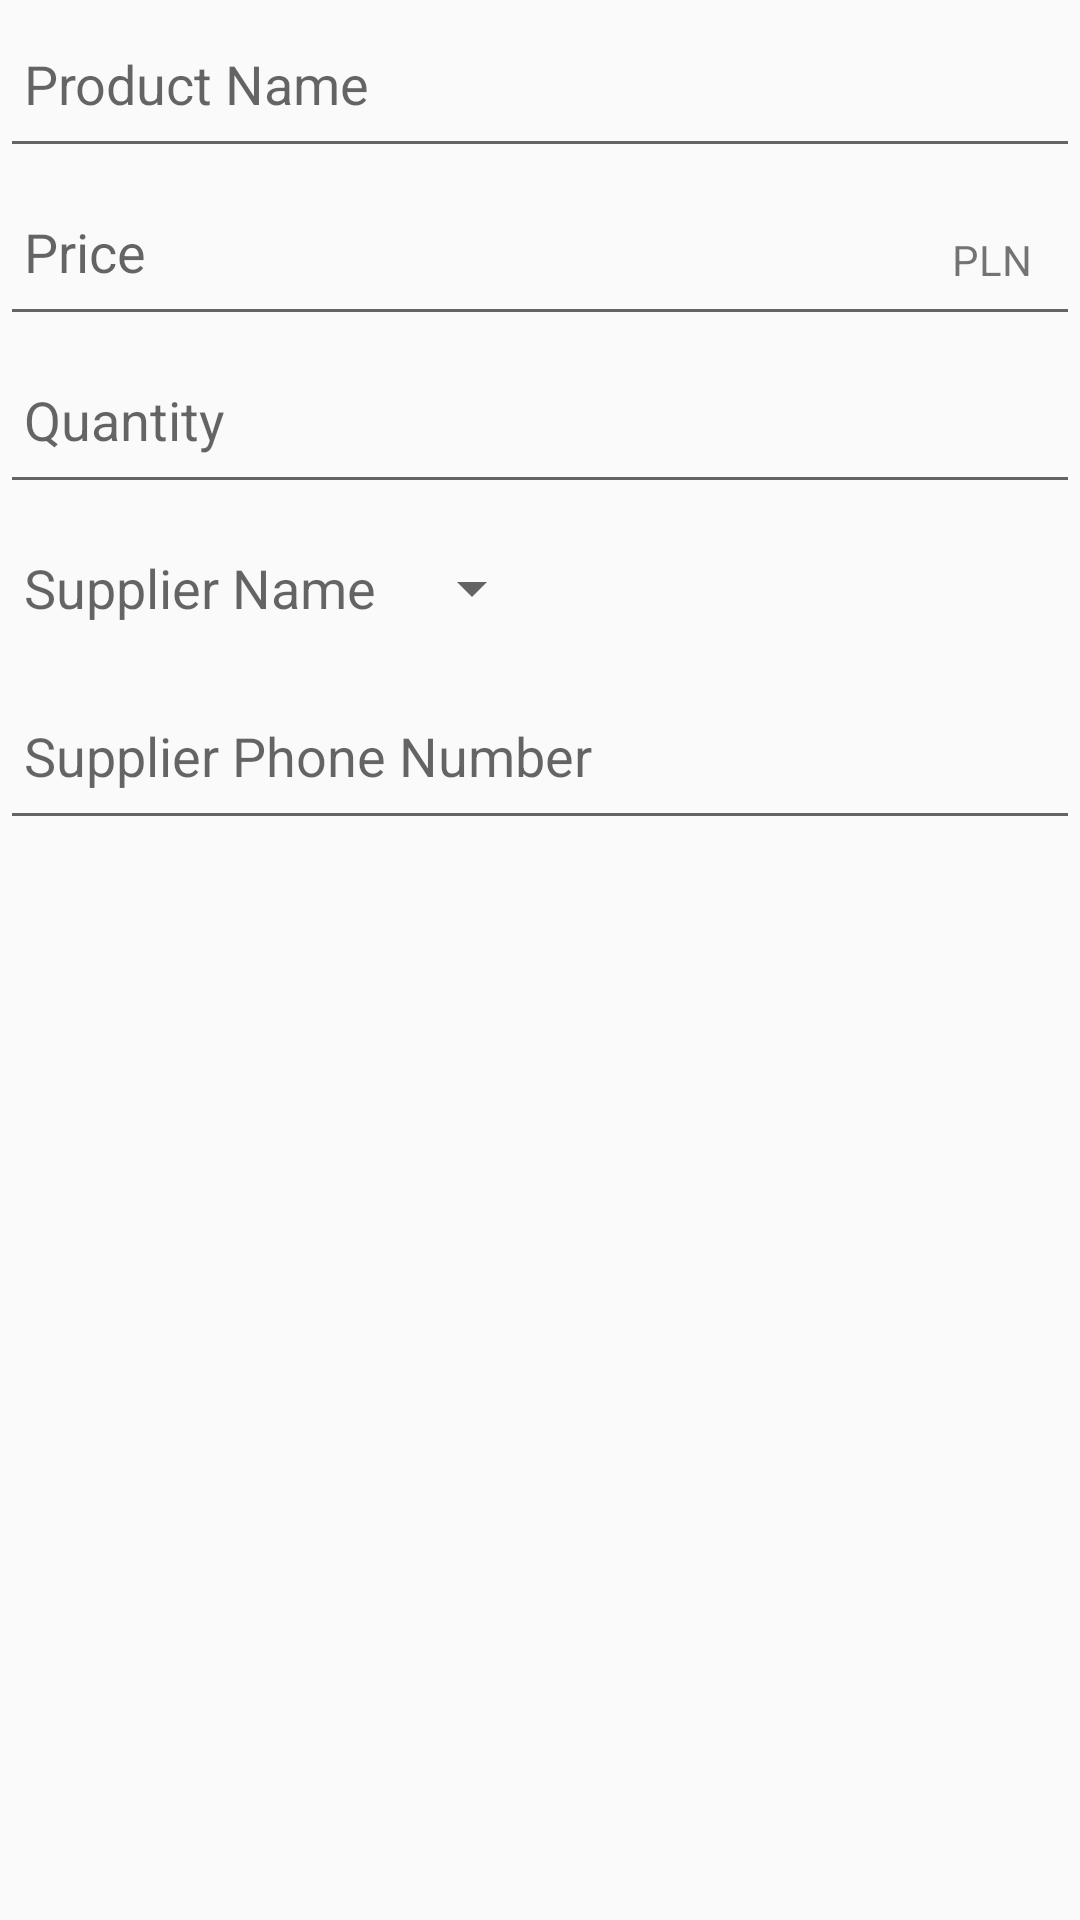

Write the Android layout XML for this screen, with the resource values it uses.
<!-- AndroidManifest.xml: application theme AppTheme -->
<!-- res/layout/activity_edit.xml -->
<?xml version="1.0" encoding="utf-8"?>
<LinearLayout xmlns:android="http://schemas.android.com/apk/res/android"
    xmlns:tools="http://schemas.android.com/tools"
    android:layout_width="match_parent"
    android:layout_height="match_parent"
    android:layout_marginHorizontal="@dimen/main_margin_horizontal"
    android:layout_marginVertical="@dimen/main_margin_vertical"
    android:orientation="vertical"
    tools:context="com.example.android.bookstoreapp.EditActivity">


    
    <EditText
        android:id="@+id/product_name_input"
        style="@style/SingleViewStyle"
        android:hint="@string/product_name_hint"
        android:inputType="textCapSentences" />

    
    <RelativeLayout
        android:layout_width="match_parent"
        android:layout_height="@dimen/single_view_height">

        <EditText
            android:id="@+id/price_input"
            style="@style/SingleViewStyle"
            android:hint="@string/price_hint"
            android:inputType="numberDecimal" />

        <TextView
            style="@style/CurrencyTextViewStyle"
            android:text="@string/currency_label" />
    </RelativeLayout>

    
    <EditText
        android:id="@+id/quantity_input"
        style="@style/SingleViewStyle"
        android:hint="@string/quantity_hint"
        android:inputType="number" />

    
    <LinearLayout
        android:layout_width="match_parent"
        android:layout_height="@dimen/single_view_height"
        android:orientation="horizontal">

        <TextView
            style="@style/LabelViewStyle"
            android:gravity="center"
            android:text="@string/supplier_name_label" />

        <Spinner
            android:id="@+id/supplier_name_spinner"
            android:layout_width="wrap_content"
            android:layout_height="match_parent"
            android:spinnerMode="dropdown" />
    </LinearLayout>

    
    <EditText
        android:id="@+id/supplier_phone_input"
        style="@style/SingleViewStyle"
        android:hint="@string/supplier_phone_number_hint"
        android:inputType="phone" />
</LinearLayout>
<!-- resources referenced by this layout -->
<resources>
  <dimen name="main_margin_horizontal">16dp</dimen>
  <dimen name="main_margin_vertical">16dp</dimen>
  <dimen name="single_view_height">56dp</dimen>
  <string name="currency_label">pln</string>
  <string name="price_hint">Price</string>
  <string name="product_name_hint">Product Name</string>
  <string name="quantity_hint">Quantity</string>
  <string name="supplier_name_label">Supplier Name</string>
  <string name="supplier_phone_number_hint">Supplier Phone Number</string>
  <style name="CurrencyTextViewStyle">
          <item name="android:layout_width">wrap_content</item>
          <item name="android:layout_height">wrap_content</item>
          <item name="android:textAppearance">@style/Base.TextAppearance.AppCompat.Small</item>
          <item name="android:textAllCaps">true</item>
          <item name="android:layout_alignParentRight">true</item>
          <item name="android:layout_marginRight">@dimen/currency_text_view_margin</item>
          <item name="android:layout_alignParentBottom">true</item>
          <item name="android:layout_marginBottom">@dimen/currency_text_view_margin</item>
      </style>
  <style name="LabelViewStyle">
          <item name="android:layout_height">match_parent</item>
          <item name="android:layout_width">wrap_content</item>
          <item name="android:padding">@dimen/single_view_padding</item>
          <item name="android:textAppearance">@style/TextAppearance.AppCompat.Medium</item>
      </style>
  <style name="SingleViewStyle">
          <item name="android:layout_height">@dimen/single_view_height</item>
          <item name="android:layout_width">match_parent</item>
          <item name="android:padding">@dimen/single_view_padding</item>
      </style>
  <style name="AppTheme" parent="Theme.AppCompat.DayNight">
          
          <item name="colorPrimary">@color/colorPrimary</item>
          <item name="colorPrimaryDark">@color/colorPrimaryDark</item>
          <item name="colorAccent">@color/colorAccent</item>
      </style>
  <dimen name="currency_text_view_margin">16dp</dimen>
  <dimen name="single_view_padding">8dp</dimen>
  <color name="colorPrimary">#e0e0e0</color>
  <color name="colorPrimaryDark">#aeaeae</color>
  <color name="colorAccent">#212121</color>
</resources>
